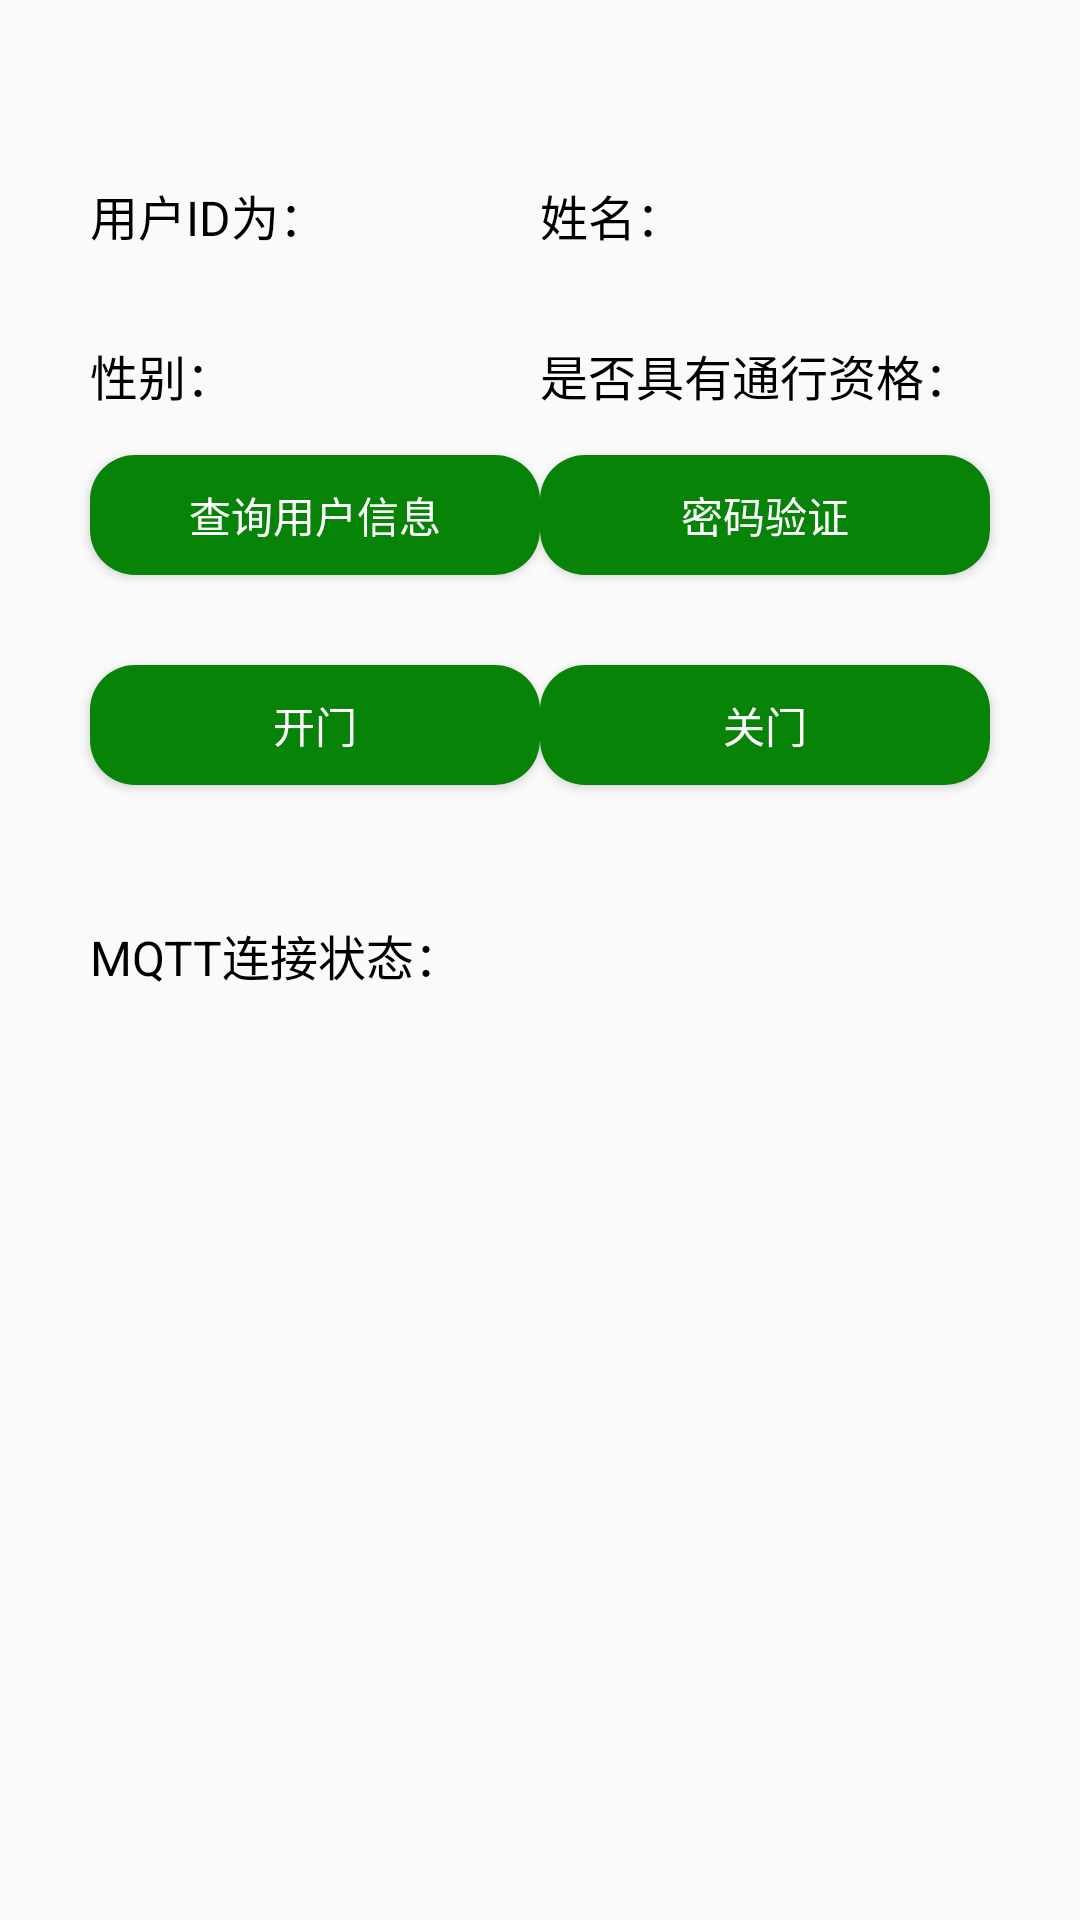

Produce the Android XML layout that renders to this screen, including the resource entries it uses.
<!-- AndroidManifest.xml: application theme Theme.FaceCheck -->
<!-- res/layout/fragment_pass_word.xml -->
<?xml version="1.0" encoding="utf-8"?>
<FrameLayout xmlns:android="http://schemas.android.com/apk/res/android"
    xmlns:tools="http://schemas.android.com/tools"
    android:layout_width="match_parent"
    android:layout_height="match_parent"
    tools:context=".PassWordFragment"
    android:id="@+id/password_fr">

    


        <LinearLayout
            android:layout_width="match_parent"
            android:layout_marginTop="30dp"
            android:orientation="vertical"
            android:layout_height="400dp">

            <LinearLayout
                android:layout_width="match_parent"
                android:layout_marginTop="30sp"
                android:orientation="horizontal"
                android:layout_height="wrap_content">

                <TextView
                    android:id="@+id/m_id"
                    android:layout_width="100dp"
                    android:layout_height="match_parent"
                    android:layout_marginLeft="30dp"
                    android:layout_weight="1"
                    android:text="用户ID为："
                    android:textColor="@color/black"
                    android:textSize="16sp" />
                <TextView
                    android:id="@+id/m_name"
                    android:layout_weight="1"
                    android:layout_width="100dp"
                    android:text="姓名："
                    android:textSize="16sp"
                    android:textColor="@color/black"
                    android:layout_marginRight="30dp"
                    android:layout_height="wrap_content"/>
            </LinearLayout>
            <LinearLayout
                android:layout_width="match_parent"
                android:layout_marginTop="30sp"
                android:orientation="horizontal"
                android:layout_height="wrap_content">
                <TextView
                    android:id="@+id/m_gender"
                    android:layout_width="100dp"
                    android:text="性别："
                    android:textSize="16sp"
                    android:layout_weight="1"
                    android:textColor="@color/black"
                    android:layout_marginLeft="30dp"
                    android:layout_height="wrap_content"/>
                <TextView
                    android:id="@+id/m_pass"
                    android:layout_weight="1"
                    android:layout_width="100dp"
                    android:text="是否具有通行资格："
                    android:textSize="16sp"
                    android:textColor="@color/black"
                    android:layout_marginRight="30dp"
                    android:layout_height="wrap_content"/>
            </LinearLayout>
            <LinearLayout
                android:layout_width="match_parent"
                android:layout_height="70dp"
                android:gravity="center">

                <Button
                    android:id="@+id/query"
                    android:layout_width="150dp"
                    android:layout_height="40dp"
                    android:text="查询用户信息"
                    android:textColor="@color/white"
                    android:background="@drawable/button_selector"/>
                <Button
                    android:id="@+id/password_check"
                    android:layout_width="150dp"
                    android:layout_height="40dp"
                    android:text="密码验证"
                    android:textColor="@color/white"
                    android:background="@drawable/button_selector"/>
            </LinearLayout>
            <LinearLayout
                android:layout_width="match_parent"
                android:layout_height="70dp"
                android:gravity="center">

                <Button
                    android:id="@+id/open"
                    android:layout_width="150dp"
                    android:layout_height="40dp"
                    android:text="开门"
                    android:textColor="@color/white"
                    android:background="@drawable/button_selector"/>
                <Button
                    android:id="@+id/close"
                    android:layout_width="150dp"
                    android:layout_height="40dp"
                    android:text="关门"
                    android:textColor="@color/white"
                    android:background="@drawable/button_selector"/>
            </LinearLayout>
            <LinearLayout
                android:layout_width="match_parent"

                android:padding="30dp"
                android:layout_height="wrap_content">
                <TextView
                    android:layout_width="wrap_content"
                    android:text="MQTT连接状态："
                    android:textColor="@color/black"
                    android:textSize="16sp"
                    android:layout_height="wrap_content"/>
                <TextView
                    android:id="@+id/m_mqtt"
                    android:layout_width="wrap_content"
                    android:text=" "
                    android:textColor="@color/black"
                    android:textSize="16sp"
                    android:layout_height="wrap_content"/>
            </LinearLayout>

        </LinearLayout>


</FrameLayout>
<!-- resources referenced by this layout -->
<resources>
  <color name="black">#FF000000</color>
  <color name="white">#FFFFFFFF</color>
  <!-- drawable button_selector (drawable) -->
  <?xml version="1.0" encoding="utf-8"?>
  <selector xmlns:android="http://schemas.android.com/apk/res/android">
  
      <item android:drawable="@drawable/button_shape" />
  
  </selector>
  <style name="Theme.FaceCheck" parent="Theme.MaterialComponents.DayNight.DarkActionBar.Bridge">
          
          <item name="android:windowTranslucentStatus">true</item>
          <item name="colorPrimary">@color/purple_500</item>
          <item name="colorPrimaryVariant">@color/purple_700</item>
          <item name="colorOnPrimary">@color/white</item>
          
          <item name="colorSecondary">@color/teal_200</item>
          <item name="colorSecondaryVariant">@color/teal_200</item>
          <item name="colorOnSecondary">@color/black</item>
          
          <item name="android:statusBarColor">?attr/colorPrimaryVariant</item>
          
      </style>
  <!-- drawable button_shape (drawable) -->
  <?xml version="1.0" encoding="utf-8"?>
  <shape xmlns:android="http://schemas.android.com/apk/res/android">
      <solid android:color="@color/green"/>
      <corners android:radius="15dp"/>
      <padding
          android:bottom="2dp"
          android:left="2dp"
          android:right="2dp"
          android:top="2dp"/>
  </shape>
  <color name="purple_500">#FF6200EE</color>
  <color name="purple_700">#FF3700B3</color>
  <color name="teal_200">#FF03DAC5</color>
  <color name="green">#078307</color>
</resources>
